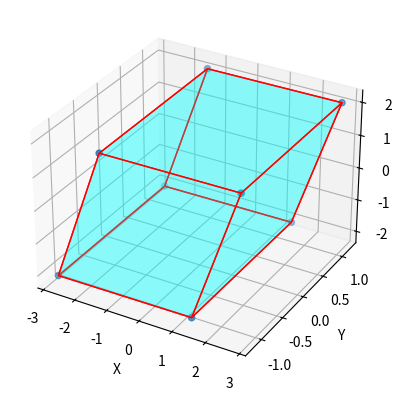

The script that saved this image:
# Author: Gabriel Dinse
# File: teste
# Date: 31/05/2019
# Made with PyCharm

# Standard Library

# Third party modules
import numpy as np
from mpl_toolkits.mplot3d import Axes3D
from mpl_toolkits.mplot3d.art3d import Poly3DCollection, Line3DCollection
import matplotlib.pyplot as plt

# Local application imports


points = np.array([[-1, -1, -1],
                  [1, -1, -1],
                  [1, 1, -1],
                  [-1, 1, -1],
                  [-1, -1, 1],
                  [1, -1, 1],
                  [1, 1, 1],
                  [-1, 1, 1]])

P = [[2.06498904e-01, -6.30755443e-07,  1.07477548e-03],
     [1.61535574e-06,  1.18897198e-01,  7.85307721e-06],
     [7.08353661e-02,  4.48415767e-06,  2.05395893e-01]]

Z = np.zeros((8,3))
for i in range(8): Z[i,:] = np.dot(points[i,:],P)
Z = 10.0*Z

fig = plt.figure()
ax = fig.add_subplot(111, projection='3d')

r = [-1,1]

X, Y = np.meshgrid(r, r)
# plot vertices
ax.scatter3D(Z[:, 0], Z[:, 1], Z[:, 2])

# list of sides' polygons of figure
verts = [[Z[0], Z[1], Z[2], Z[3]],
         [Z[4], Z[5], Z[6], Z[7]],
         [Z[0], Z[1], Z[5], Z[4]],
         [Z[2], Z[3], Z[7], Z[6]],
         [Z[1], Z[2], Z[6], Z[5]],
         [Z[4], Z[7], Z[3], Z[0]]]

# plot sides
ax.add_collection3d(Poly3DCollection(verts, facecolors='cyan', linewidths=1,
                                     edgecolors='r', alpha=.25))

ax.set_xlabel('X')
ax.set_ylabel('Y')
ax.set_zlabel('Z')

plt.show()